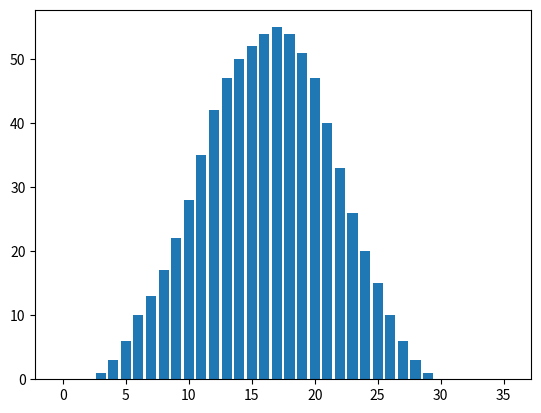

This chart was generated by the following Python code:
import array
import time
from matplotlib import pyplot as plt
    
# сумма цифр числа
def dig_sum(n):
    if n < 10 :
        return n
    return n % 10 + dig_sum( n // 10 )

# целевая функция - можно использовать с 1 или 2 аргументами
def grp_dist(n_customers, n_first_id = 0):
    # максимальное кол-во групп = 9 * кол-во разрядов верхней границы id
    ab_dist = array.array('i', [0]) * (9 * len(str(n_first_id + n_customers)))
    for i in range(n_first_id, n_first_id + n_customers, 1):
        ab_dist[dig_sum(i)] += 1
    return ab_dist

ts = time.time()
ab_dist0 = grp_dist(7412567)
print(ab_dist0, time.time() - ts)

ab_dist1 = grp_dist(741, 2567)
print(ab_dist1)

plt.bar(range(len(ab_dist1)), ab_dist1)